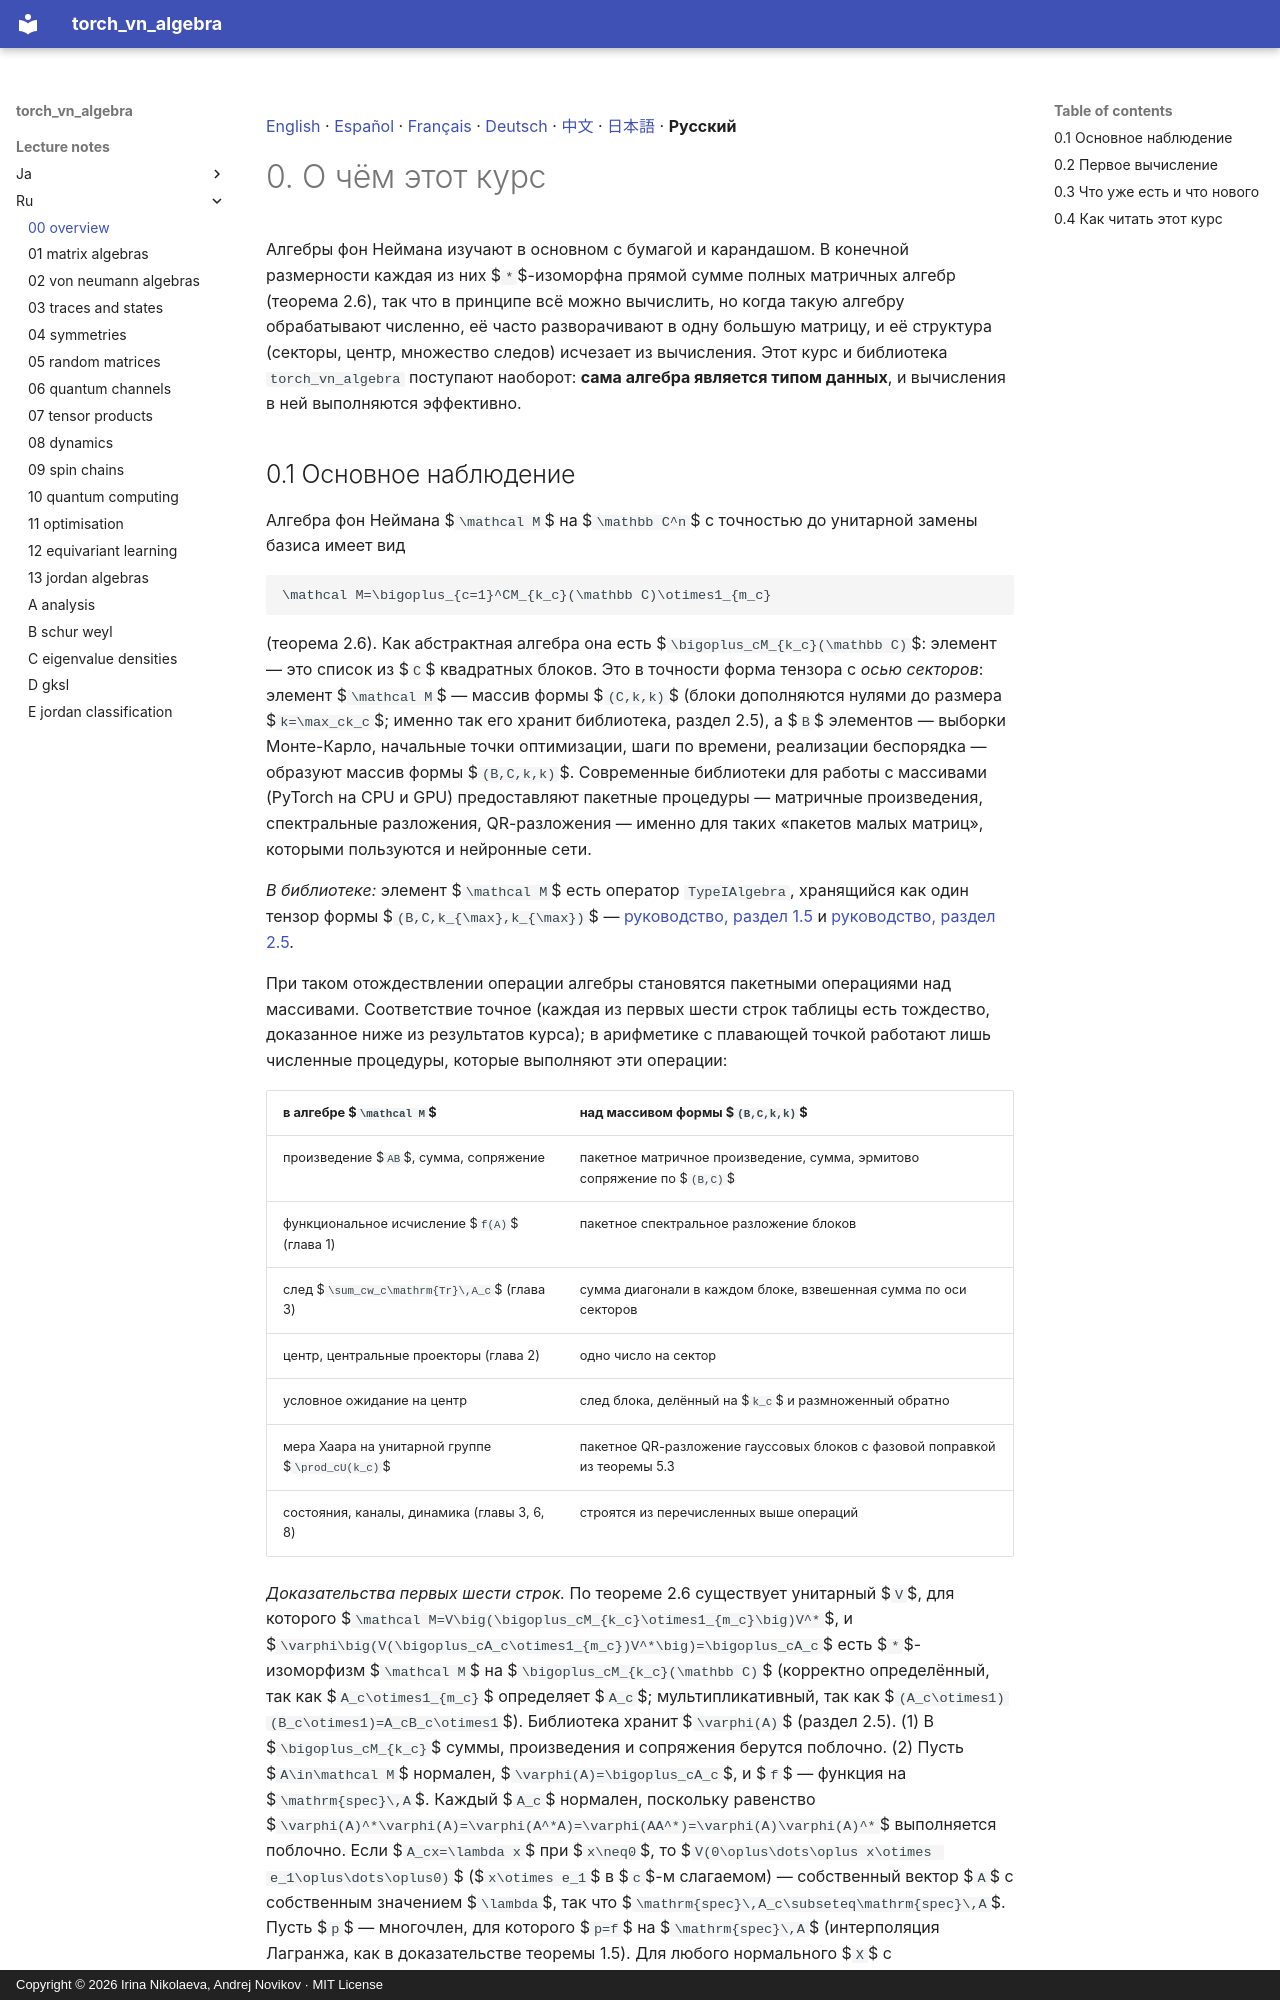

repository: andre-a-no/von_neumann_type_i · page: lecture_notes/ru/00_overview/index.html · generator: mkdocs · copyright: Copyright © 2026 Irina Nikolaeva, Andrej Novikov · MIT License

[English](../00_overview.md) · [Español](../es/00_overview.md) · [Français](../fr/00_overview.md) · [Deutsch](../de/00_overview.md) · [中文](../zh/00_overview.md) · [日本語](../ja/00_overview.md) · **Русский**

# 0. О чём этот курс

Алгебры фон Неймана изучают в основном с бумагой и карандашом. В конечной размерности каждая из
них $`*`$-изоморфна прямой сумме полных матричных алгебр (теорема 2.6), так что в принципе всё
можно вычислить, но когда такую алгебру обрабатывают численно, её часто разворачивают в одну
большую матрицу, и её структура (секторы, центр, множество следов) исчезает из вычисления. Этот
курс и библиотека `torch_vn_algebra` поступают наоборот: **сама алгебра является типом данных**,
и вычисления в ней выполняются эффективно.

<a id="s-0-1"></a>
